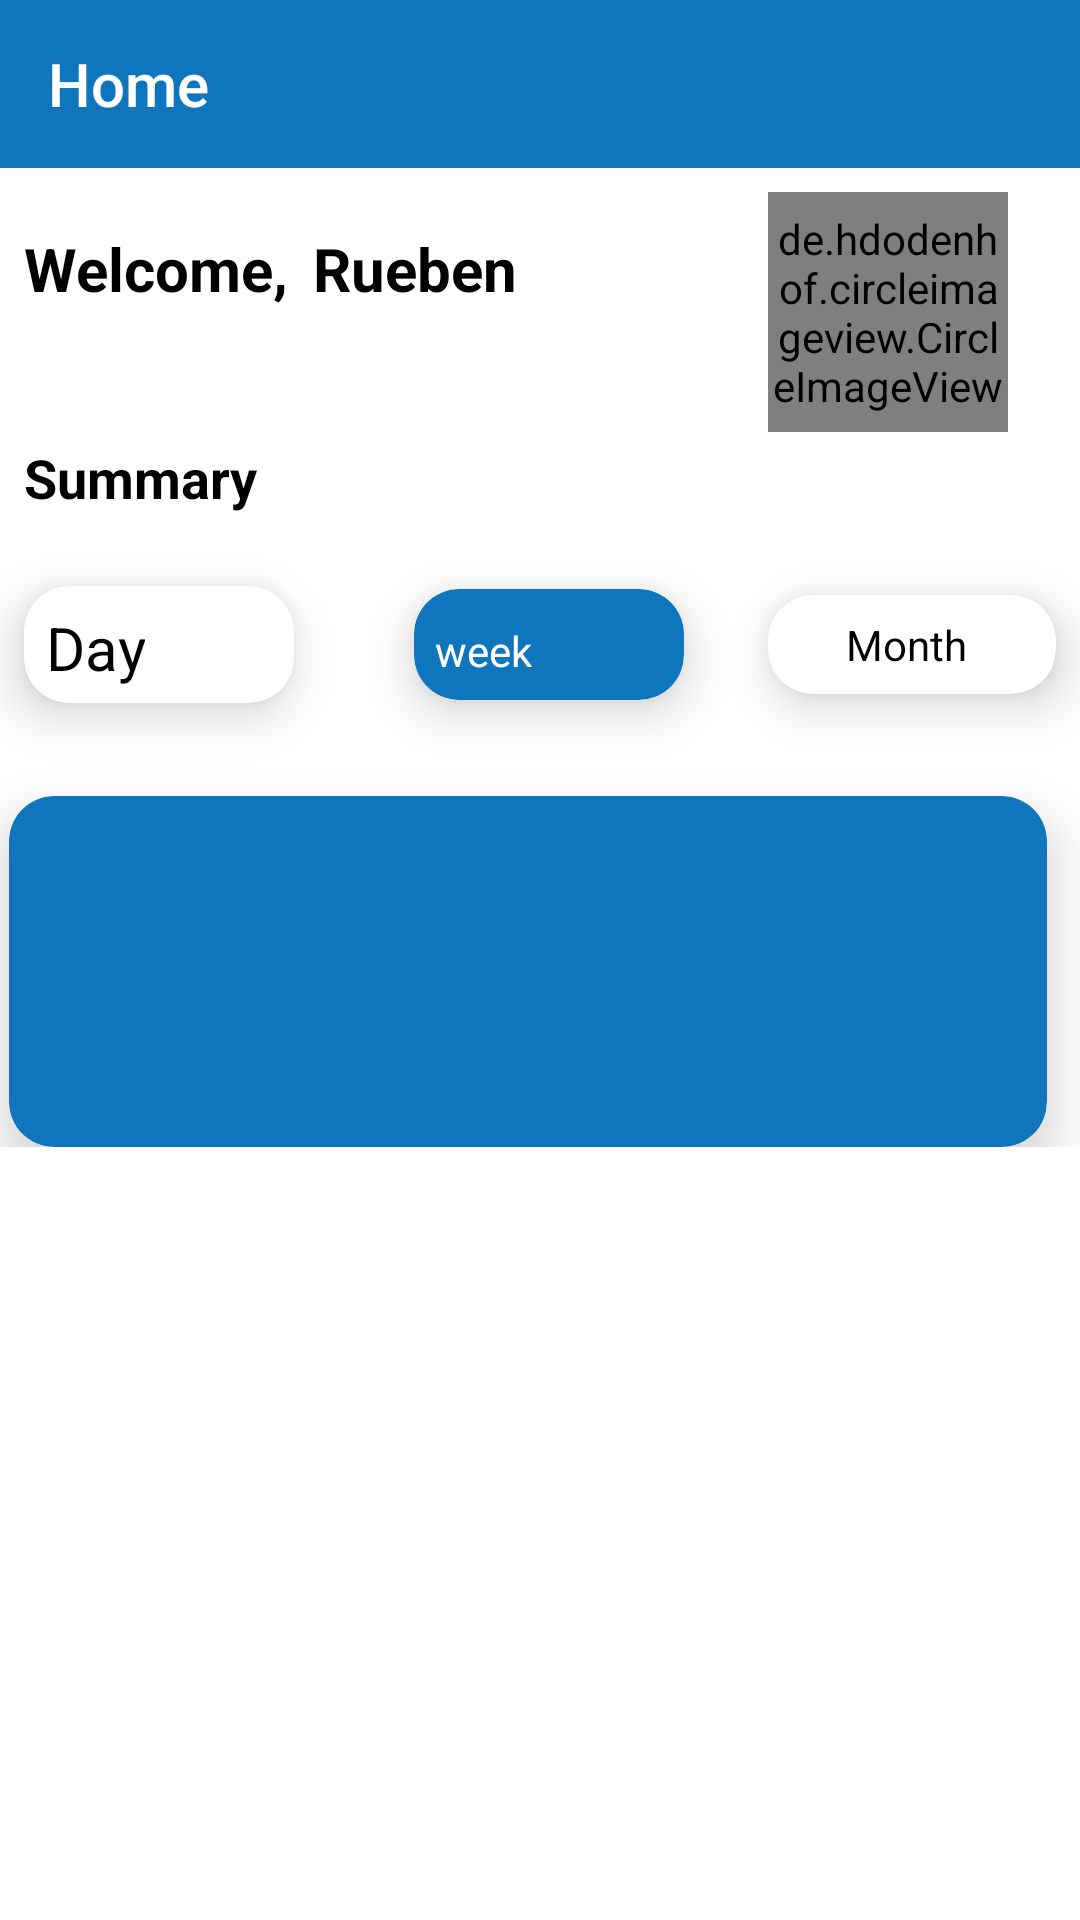

Write the Android layout XML for this screen, with the resource values it uses.
<!-- AndroidManifest.xml: application theme Theme.QIUs -->
<!-- res/layout/fragment_home.xml -->
<?xml version="1.0" encoding="utf-8"?>
<RelativeLayout
    xmlns:android="http://schemas.android.com/apk/res/android"
    xmlns:app="http://schemas.android.com/apk/res-auto"
    xmlns:tools="http://schemas.android.com/tools"
    android:layout_width="match_parent"
    android:layout_height="match_parent"
    android:background="@color/white"
    tools:context=".HomeFragment">

    <androidx.core.widget.NestedScrollView
        android:layout_width="match_parent"
        android:layout_height="match_parent"
        android:layout_alignParentStart="true"
        android:layout_marginStart="0dp">

        <androidx.constraintlayout.widget.ConstraintLayout
            android:layout_width="match_parent"
            android:layout_height="match_parent">


            <Toolbar
                android:id="@+id/toolbar"
                android:layout_width="match_parent"
                android:layout_height="wrap_content"
                android:background="@color/blue"
                android:textAlignment="center"
                android:title="Home"
                android:titleTextColor="@color/white"
                app:layout_constraintEnd_toEndOf="parent"
                app:layout_constraintHorizontal_bias="1.0"
                app:layout_constraintStart_toStartOf="parent"
                app:layout_constraintTop_toTopOf="parent" />

            <de.hdodenhof.circleimageview.CircleImageView
                android:id="@+id/profile_image"
                android:layout_width="80dp"
                android:layout_height="80dp"
                android:layout_marginTop="8dp"
                android:layout_marginEnd="24dp"
                android:src="@drawable/ic_launcher_background"
                app:civ_border_color="@color/black"
                app:civ_border_width="2dp"
                app:layout_constraintEnd_toEndOf="parent"
                app:layout_constraintTop_toBottomOf="@+id/toolbar" />

            <TextView
                android:id="@+id/textView14"
                android:layout_width="wrap_content"
                android:layout_height="wrap_content"
                android:layout_marginStart="8dp"
                android:layout_marginTop="3dp"
                android:text="Summary"
                android:textColor="@color/black"
                android:textSize="18dp"
                android:textStyle="bold"
                app:layout_constraintStart_toStartOf="parent"
                app:layout_constraintTop_toBottomOf="@+id/profile_image" />

            <TextView
                android:id="@+id/welcome"
                android:layout_width="wrap_content"
                android:layout_height="wrap_content"
                android:layout_marginStart="8dp"
                android:layout_marginTop="20dp"
                android:text="Welcome, "
                android:textColor="@color/black"
                android:textSize="20dp"
                android:textStyle="bold"
                app:layout_constraintStart_toStartOf="parent"
                app:layout_constraintTop_toBottomOf="@+id/toolbar" />

            <TextView
                android:id="@+id/textView10"
                android:layout_width="wrap_content"
                android:layout_height="wrap_content"
                android:layout_marginStart="3dp"
                android:text="Rueben"
                android:textColor="@color/black"
                android:textSize="20dp"
                android:textStyle="bold"
                app:layout_constraintBottom_toBottomOf="@+id/welcome"
                app:layout_constraintStart_toEndOf="@+id/welcome"
                app:layout_constraintTop_toTopOf="@+id/welcome" />

            <androidx.cardview.widget.CardView
                android:id="@+id/cardView"
                android:layout_width="90dp"
                android:layout_height="39dp"
                android:layout_marginStart="8dp"
                android:layout_marginTop="24dp"
                app:cardBackgroundColor="@color/white"
                app:cardCornerRadius="15dp"
                app:cardElevation="10dp"
                app:contentPadding="3dp"
                app:layout_constraintStart_toStartOf="parent"
                app:layout_constraintTop_toBottomOf="@+id/textView14">

                <androidx.constraintlayout.widget.ConstraintLayout
                    android:layout_width="wrap_content"
                    android:layout_height="wrap_content">

                    <TextView
                        android:layout_width="wrap_content"
                        android:layout_height="wrap_content"
                        android:layout_marginStart="4dp"
                        android:layout_marginTop="4dp"
                        android:layout_marginEnd="4dp"
                        android:layout_marginBottom="4dp"
                        android:text="Day"
                        android:textAlignment="center"
                        android:textColor="@color/black"
                        android:textSize="20dp"
                        android:textStyle="normal"
                        app:layout_constraintBottom_toBottomOf="parent"
                        app:layout_constraintEnd_toEndOf="parent"
                        app:layout_constraintStart_toStartOf="parent"
                        app:layout_constraintTop_toTopOf="parent"
                        app:layout_constraintVertical_bias="0.0" />
                </androidx.constraintlayout.widget.ConstraintLayout>
            </androidx.cardview.widget.CardView>

            <androidx.cardview.widget.CardView
                android:id="@+id/cardView3"
                android:layout_width="90dp"
                android:layout_height="wrap_content"
                android:layout_marginStart="40dp"
                app:cardBackgroundColor="@color/blue"
                app:cardCornerRadius="15dp"
                app:cardElevation="10dp"
                app:contentPadding="3dp"
                app:layout_constraintBottom_toBottomOf="@+id/cardView"
                app:layout_constraintStart_toEndOf="@+id/cardView"
                app:layout_constraintTop_toTopOf="@+id/cardView">

                <androidx.constraintlayout.widget.ConstraintLayout
                    android:layout_width="wrap_content"
                    android:layout_height="wrap_content">

                    <TextView
                        android:layout_width="match_parent"
                        android:layout_height="wrap_content"
                        android:layout_marginStart="4dp"
                        android:layout_marginTop="8dp"
                        android:layout_marginEnd="4dp"
                        android:layout_marginBottom="4dp"
                        android:text="week"
                        android:textColor="@color/white"
                        app:layout_constraintBottom_toBottomOf="parent"
                        app:layout_constraintEnd_toEndOf="parent"
                        app:layout_constraintStart_toStartOf="parent"
                        app:layout_constraintTop_toTopOf="parent" />
                </androidx.constraintlayout.widget.ConstraintLayout>
            </androidx.cardview.widget.CardView>

            <androidx.cardview.widget.CardView
                android:id="@+id/cardView4"
                android:layout_width="wrap_content"
                android:layout_height="wrap_content"
                android:layout_marginStart="40dp"
                android:layout_marginEnd="20dp"
                app:cardBackgroundColor="@color/white"
                app:cardCornerRadius="15dp"
                app:cardElevation="10dp"
                app:contentPadding="3dp"
                app:layout_constraintBottom_toBottomOf="@+id/cardView3"
                app:layout_constraintEnd_toEndOf="parent"
                app:layout_constraintStart_toEndOf="@+id/cardView3"
                app:layout_constraintTop_toTopOf="@+id/cardView3">

                <androidx.constraintlayout.widget.ConstraintLayout
                    android:layout_width="90dp"
                    android:layout_height="match_parent">

                    <TextView
                        android:layout_width="match_parent"
                        android:layout_height="wrap_content"
                        android:layout_marginTop="4dp"
                        android:layout_marginEnd="4dp"
                        android:layout_marginBottom="4dp"
                        android:text="Month"
                        android:textAlignment="center"
                        android:textColor="@color/black"
                        app:layout_constraintBottom_toBottomOf="parent"
                        app:layout_constraintEnd_toEndOf="parent"
                        app:layout_constraintHorizontal_bias="0.0"
                        app:layout_constraintStart_toStartOf="parent"
                        app:layout_constraintTop_toTopOf="parent" />
                </androidx.constraintlayout.widget.ConstraintLayout>

            </androidx.cardview.widget.CardView>

            <androidx.cardview.widget.CardView
                android:layout_width="346dp"
                android:layout_height="117dp"
                android:layout_marginTop="32dp"
                app:cardBackgroundColor="@color/blue"
                app:cardCornerRadius="15dp"
                app:cardElevation="10dp"
                app:contentPadding="3dp"
                app:layout_constraintEnd_toEndOf="@+id/cardView4"
                app:layout_constraintStart_toStartOf="parent"
                app:layout_constraintTop_toBottomOf="@+id/cardView3">

            </androidx.cardview.widget.CardView>

        </androidx.constraintlayout.widget.ConstraintLayout>
    </androidx.core.widget.NestedScrollView>


</RelativeLayout>
<!-- resources referenced by this layout -->
<resources>
  <color name="black">#FF000000</color>
  <color name="blue">#0F75BC</color>
  <color name="white">#FFFFFF</color>
  <style name="Theme.QIUs" parent="Theme.MaterialComponents.DayNight.NoActionBar">
          
          <item name="colorPrimary">@color/white</item>
          <item name="colorPrimaryVariant">@color/white</item>
          <item name="colorOnPrimary">@color/white</item>
          
          <item name="colorSecondary">@color/teal_200</item>
          <item name="colorSecondaryVariant">@color/teal_700</item>
          <item name="colorOnSecondary">@color/black</item>
          
          <item name="android:statusBarColor" tools:targetApi="l">#FCFBFD</item>
          
      </style>
  <color name="teal_200">#FF03DAC5</color>
  <color name="teal_700">#FF018786</color>
</resources>
